Labelled photos from "dataset_split", an image-classification folder in Rerefany4/TRANSFER-LEARNING. The possible labels are: black box, black vox, green box, red box.

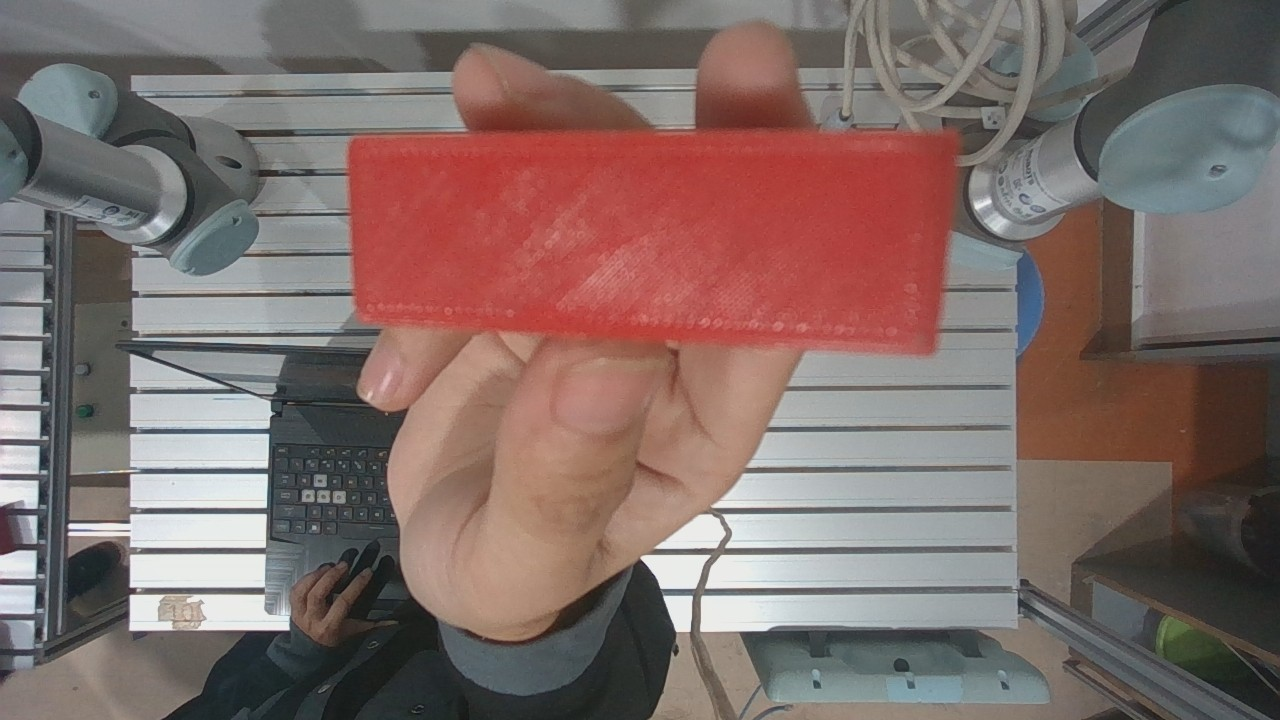
Label: red box

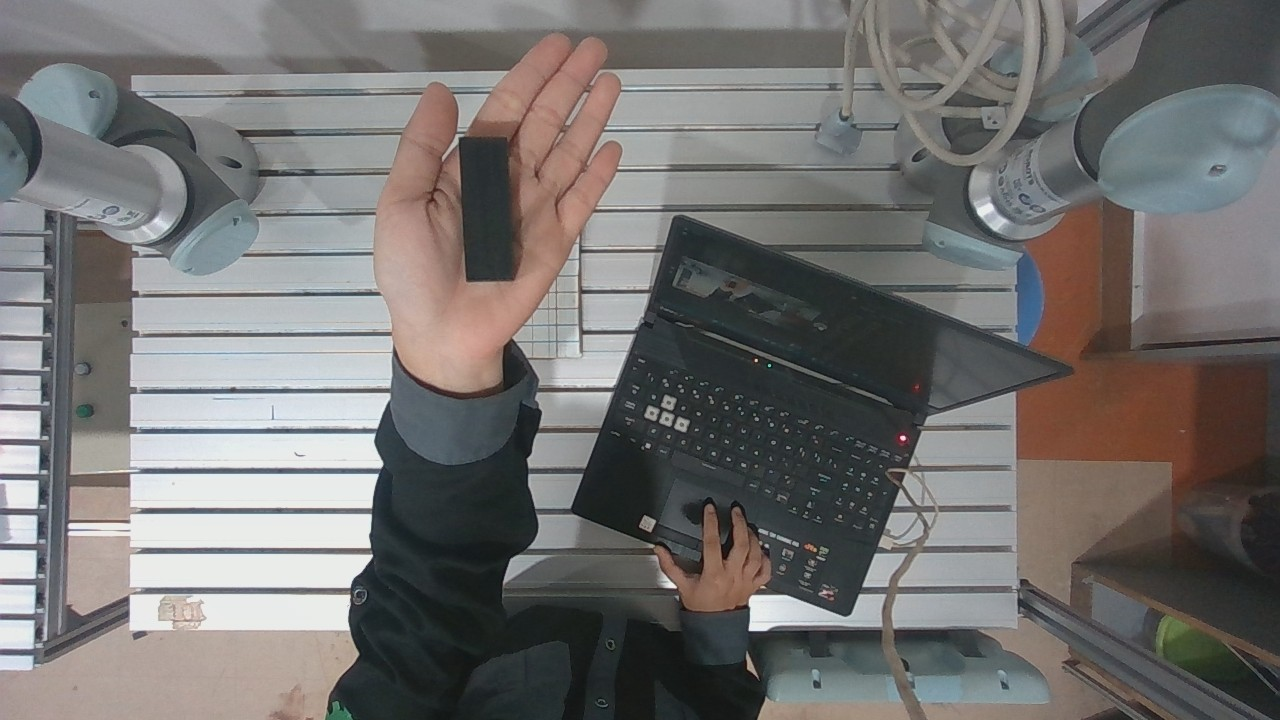
Label: black box

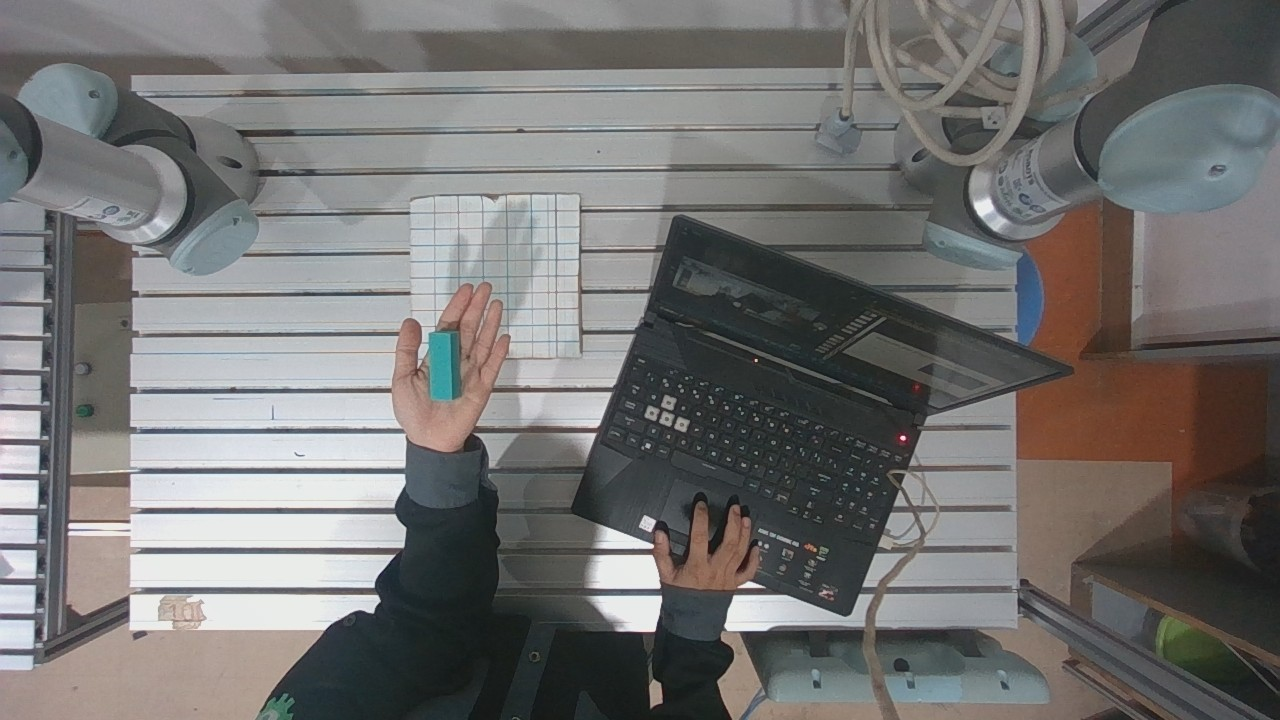
Label: green box

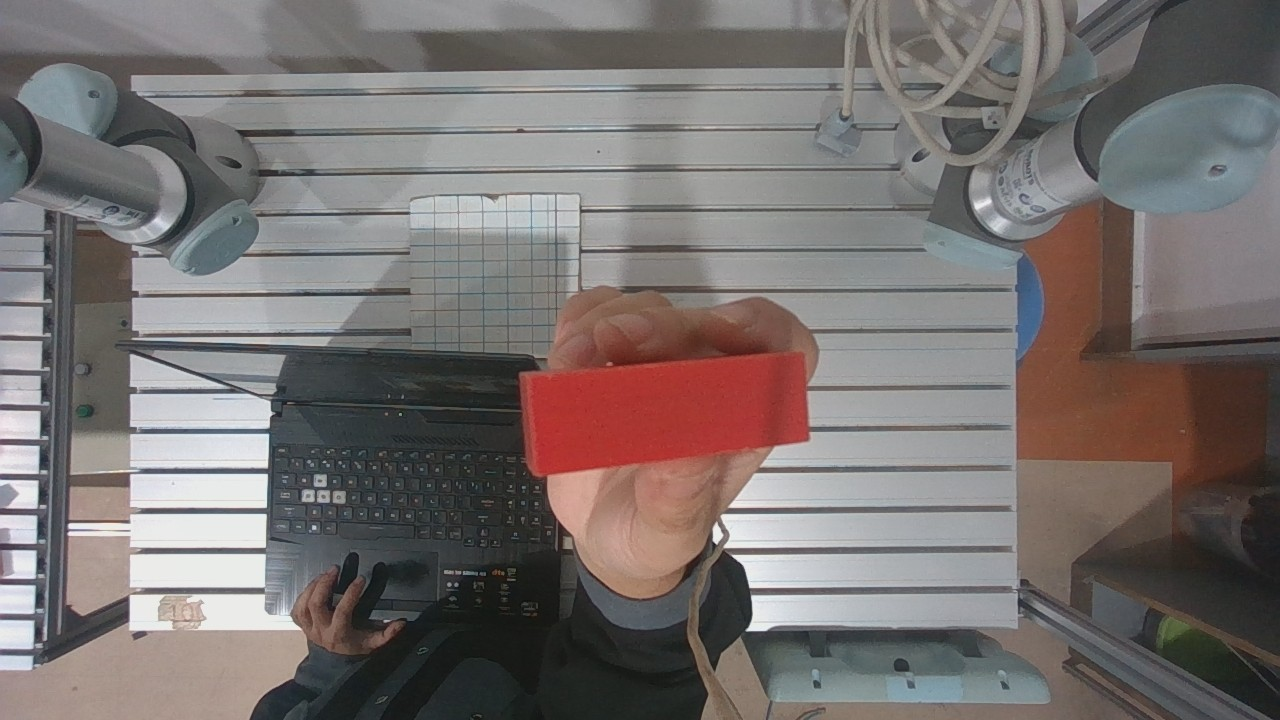
Label: red box

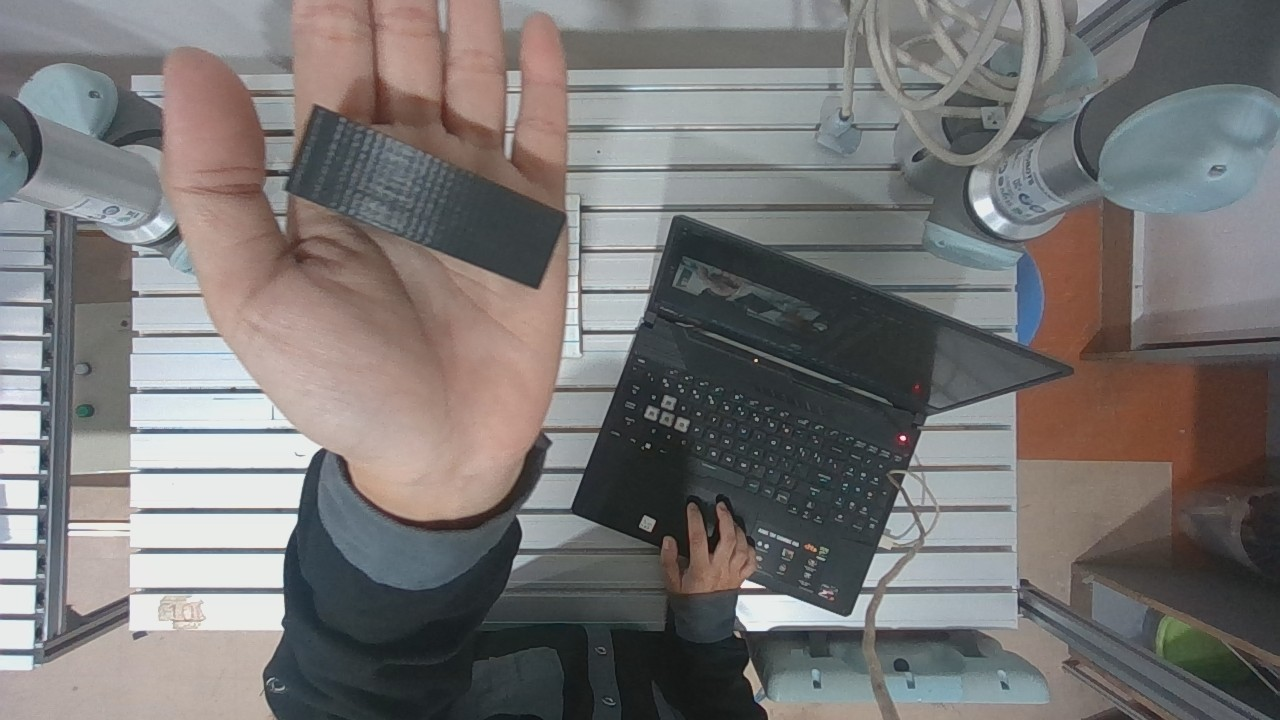
Label: black box

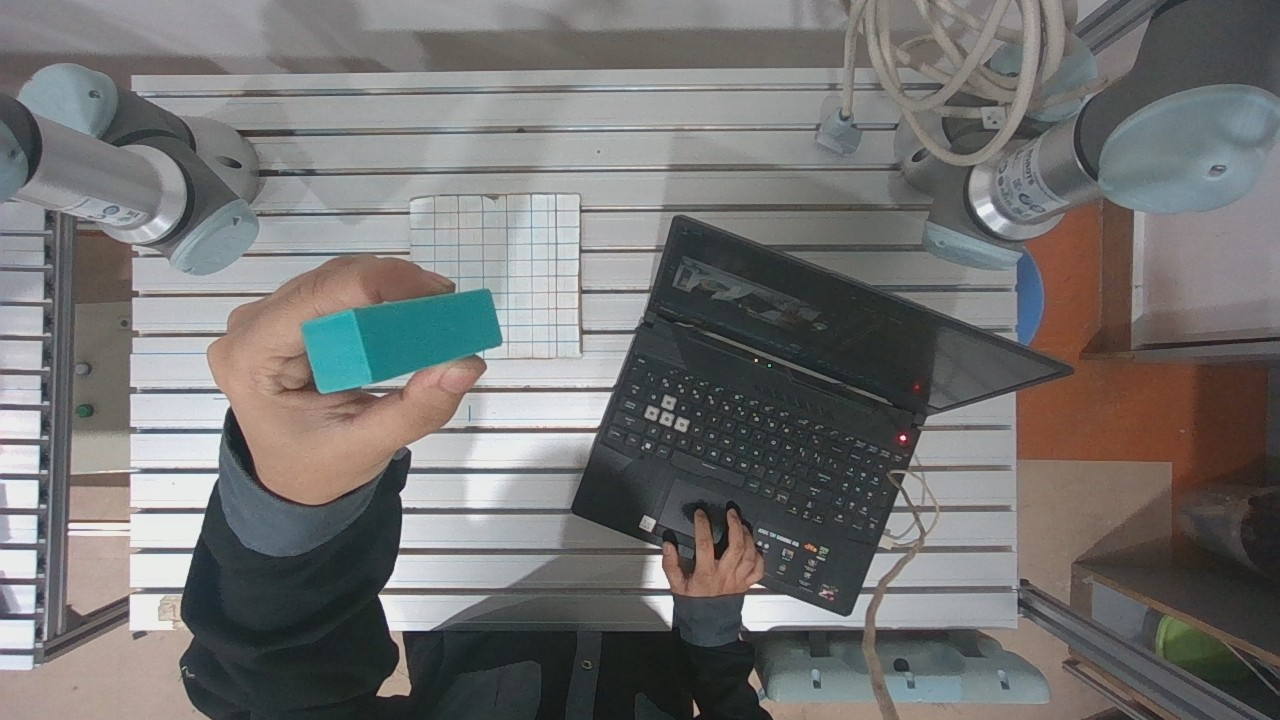
Label: green box
